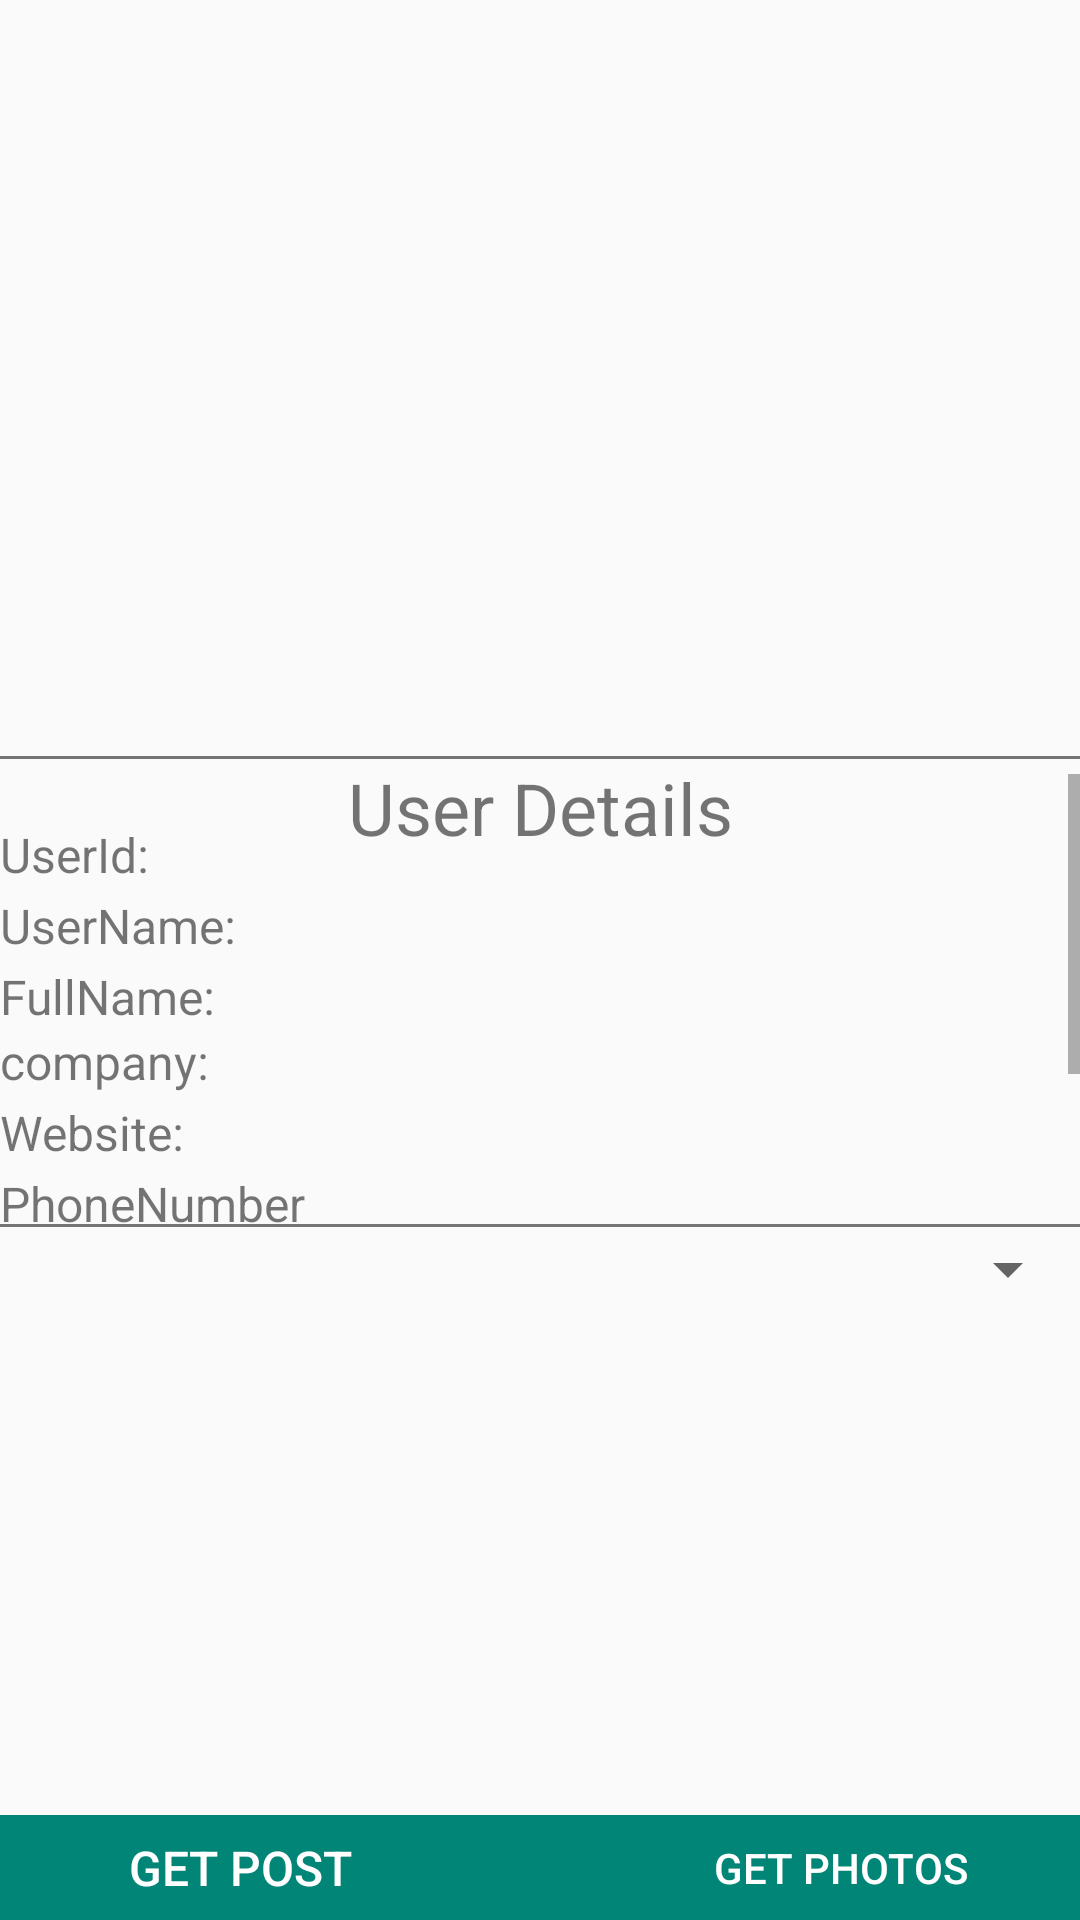

Write the Android layout XML for this screen, with the resource values it uses.
<!-- AndroidManifest.xml: application theme AppTheme -->
<!-- res/layout/activity_user_detail.xml -->
<?xml version="1.0" encoding="utf-8"?>
<RelativeLayout xmlns:android="http://schemas.android.com/apk/res/android"
    xmlns:app="http://schemas.android.com/apk/res-auto"
    xmlns:tools="http://schemas.android.com/tools"
    android:layout_width="match_parent"
    android:layout_height="match_parent"
    android:layout_marginStart="16dp"
    android:layout_marginLeft="16dp"
    android:layout_marginEnd="16dp"
    tools:context=".userdetails.UserDetailActivity">

    <ImageView
        android:id="@+id/detail_image_placeholder"
        android:layout_width="match_parent"
        android:layout_height="250dp"
        android:src="@drawable/black_bugatti" />

    <View
        android:id="@+id/placeholderDivider"
        android:layout_width="match_parent"
        android:layout_height="1dp"
        android:layout_below="@+id/detail_image_placeholder"
        android:layout_marginTop="2dp"
        android:background="@color/warm_gray" />

    <TextView
        android:id="@+id/userDetails"
        android:layout_width="match_parent"
        android:layout_height="wrap_content"
        android:layout_below="@+id/placeholderDivider"
        android:gravity="center_horizontal"
        android:text="User Details"
        android:textSize="24sp" />

    <ScrollView
        android:id="@+id/detailScrollView"
        android:layout_width="match_parent"
        android:layout_height="150dp"
        android:layout_below="@+id/detail_image_placeholder"
        android:layout_marginTop="8dp">

        <RelativeLayout
            android:id="@+id/details_container"
            android:layout_width="match_parent"
            android:layout_height="wrap_content"
            android:layout_marginTop="16dp">

            <TextView
                android:id="@+id/user_id"
                android:layout_width="wrap_content"
                android:layout_height="wrap_content"
                android:text="UserId:"
                android:textSize="16sp" />

            <TextView
                android:id="@+id/user_name"
                android:layout_width="wrap_content"
                android:layout_height="wrap_content"
                android:layout_below="@id/user_id"
                android:layout_marginTop="2dp"
                android:text="UserName:"
                android:textSize="16sp" />

            <TextView
                android:id="@+id/real_name"
                android:layout_width="wrap_content"
                android:layout_height="wrap_content"
                android:layout_below="@id/user_name"
                android:layout_marginTop="2dp"
                android:text="FullName:"
                android:textSize="16sp" />

            <TextView
                android:id="@+id/user_website"
                android:layout_width="wrap_content"
                android:layout_height="wrap_content"
                android:layout_below="@id/user_company"
                android:layout_marginTop="2dp"
                android:text="Website:"
                android:textSize="16sp" />

            <TextView
                android:id="@+id/user_company"
                android:layout_width="wrap_content"
                android:layout_height="wrap_content"
                android:layout_below="@+id/real_name"
                android:text="company:"
                android:textSize="16sp" />

            <TextView
                android:id="@+id/user_phone"
                android:layout_width="wrap_content"
                android:layout_height="wrap_content"
                android:layout_below="@id/user_website"
                android:layout_marginTop="2dp"
                android:text="PhoneNumber"
                android:textSize="16sp" />

            <TextView
                android:id="@+id/user_street_address"
                android:layout_width="wrap_content"
                android:layout_height="wrap_content"
                android:layout_below="@+id/user_phone"
                android:layout_marginTop="2dp"
                android:hint="Address:"
                android:text="StreetAddress"
                android:textSize="16sp" />

            <TextView
                android:id="@+id/user_city"
                android:layout_width="wrap_content"
                android:layout_height="wrap_content"
                android:layout_below="@id/user_street_address"
                android:layout_marginTop="2dp"
                android:text="City"
                android:textSize="16sp" />

            <TextView
                android:id="@+id/user_Email"
                android:layout_width="wrap_content"
                android:layout_height="wrap_content"
                android:layout_below="@id/user_city"
                android:layout_marginTop="2dp"
                android:text="Email"
                android:textSize="16sp" />

        </RelativeLayout>

    </ScrollView>


    <View
        android:id="@+id/detailDivider"
        android:layout_width="match_parent"
        android:layout_height="1dp"
        android:layout_below="@+id/detailScrollView"
        android:background="@color/warm_gray" />

    <include
        android:id="@+id/spinner_include"
        android:layout_width="match_parent"
        android:layout_height="wrap_content"
        android:layout_marginTop="2dp"
        android:layout_marginBottom="4dp"
        android:layout_below="@id/detailDivider"
        layout="@layout/include_spinner" />

    <LinearLayout
        android:id="@+id/postRecyclerViewContainer"
        android:layout_width="match_parent"
        android:layout_height="150dp"
        android:layout_below="@id/spinner_include"
        android:layout_marginTop="8dp"
        android:layout_marginBottom="8dp"
        android:orientation="vertical">

        <androidx.recyclerview.widget.RecyclerView
            android:id="@+id/postRecyclerView"
            android:layout_width="match_parent"
            android:layout_height="wrap_content" />

    </LinearLayout>

    <LinearLayout
        android:id="@+id/button_container"
        android:layout_width="match_parent"
        android:layout_height="wrap_content"
        android:layout_below="@id/postRecyclerViewContainer"
        android:gravity="center"
        android:orientation="horizontal">

        <Button
            android:id="@+id/user_post_btn"
            android:layout_width="200dp"
            android:layout_height="wrap_content"
            android:background="@color/colorPrimary"
            android:text="GET POST"
            android:textColor="@color/white"
            android:textSize="16dp" />

        <Button
            android:id="@+id/get_photos_btn"
            android:layout_width="200dp"
            android:layout_height="wrap_content"
            android:background="@color/colorPrimary"
            android:textColor="@color/white"
            android:layout_toRightOf="@id/user_post_btn"
            android:text="GET PHOTOS" />

    </LinearLayout>

    <FrameLayout
        android:id="@+id/progressBarContainer"
        android:layout_width="match_parent"
        android:layout_height="wrap_content"
        android:layout_marginTop="2dp"
        app:layout_constraintTop_toTopOf="parent">

        <include
            layout="@layout/include_progress_bar"
            android:layout_width="match_parent"
            android:layout_height="wrap_content"
            android:layout_marginTop="-8dp" />
    </FrameLayout>
</RelativeLayout>
<!-- res/layout/include_spinner.xml (included above) -->
<?xml version="1.0" encoding="utf-8"?>
<LinearLayout xmlns:android="http://schemas.android.com/apk/res/android"
    android:id="@+id/spinnerContainer"
    android:layout_width="match_parent"
    android:layout_height="wrap_content"
    android:orientation="vertical">

    <androidx.appcompat.widget.AppCompatSpinner
        android:id="@+id/spinner"
        android:layout_width="match_parent"
        android:layout_height="wrap_content" />

</LinearLayout>
<!-- res/layout/include_progress_bar.xml (included above) -->
<?xml version="1.0" encoding="utf-8"?>
<ProgressBar xmlns:android="http://schemas.android.com/apk/res/android"
    android:id="@+id/progressBar"
    style="@style/Widget.AppCompat.ProgressBar.Horizontal"
    android:indeterminate="true"
    android:indeterminateTint="@color/colorAccent"
    android:indeterminateTintMode="src_in"
    android:visibility="gone" />
<!-- resources referenced by this layout -->
<resources>
  <color name="colorAccent">#D81B60</color>
  <color name="colorPrimary">#008577</color>
  <color name="warm_gray">#757575</color>
  <color name="white">#ffffff</color>
  <style name="AppTheme" parent="Theme.AppCompat.Light.DarkActionBar">
          
          <item name="colorPrimary">@color/colorPrimary</item>
          <item name="colorPrimaryDark">@color/colorPrimaryDark</item>
          <item name="colorAccent">@color/colorAccent</item>
      </style>
  <color name="colorPrimaryDark">#00574B</color>
</resources>
